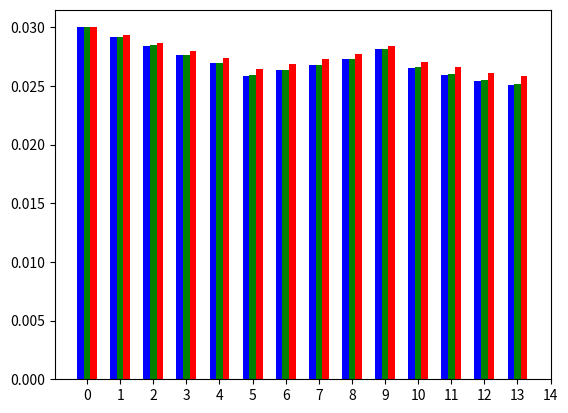

Here is the Python script that generated this plot: (Note: this script raises an exception after producing the figure.)
import numpy as np
import matplotlib.pyplot as plt
 

N = 14
ind = np.arange(N)


#druck, k = 1mm, colebrook
c = ([0.03      , 0.02920267, 0.02843769, 0.02763188, 0.02693667,
       0.02583932, 0.02632696, 0.02675017, 0.02728135, 0.02811711,
       0.02651619, 0.02594978, 0.02541469, 0.02510343])

#druck, k = 1mm, nikuradse 
n = ([0.03      , 0.02921187, 0.02846024, 0.02767175, 0.02699407,
       0.02590494, 0.02638857, 0.02680701, 0.02732855, 0.02814549,
       0.02657226, 0.02601814, 0.02548595, 0.0251874 ])

#cerbe
m = [0.030000, 0.02935, 0.0287, 0.02801, 0.02741, 0.02648, 0.0269, 0.02726, 0.02771, 0.02843, 0.02707, 0.02658, 0.02611, 0.02585]
ax = plt.subplot(111)

rects1 = ax.bar(ind-0.2, c, width=0.2, color='b', align='center')
rects2 = ax.bar(ind, n, width=0.2, color='g', align='center')
rects3 = ax.bar(ind+0.2, m, width=0.2, color='r', align='center')
labels = ('K1', 'K2', 'K3', 'K4', 'K5', 'K6', 'K7', 'K8', 'K9', 'K10', 'K11', 'K12', 'K13', 'K14')

plt.xticks(np.arange(15), labels, rotation=45)
plt.autoscale(tight=True)


plt.xlabel('Knoten')
plt.ylabel('Druck/bar')
#plt.tilte('Druckwerte')

plt.legend( (rects1[0], rects2[0], rects3[0]), ('Colebrook', 'Nikuradse', 'Cerbe'), bbox_to_anchor=(1.5, 1), loc='upper right' )

plt.show()